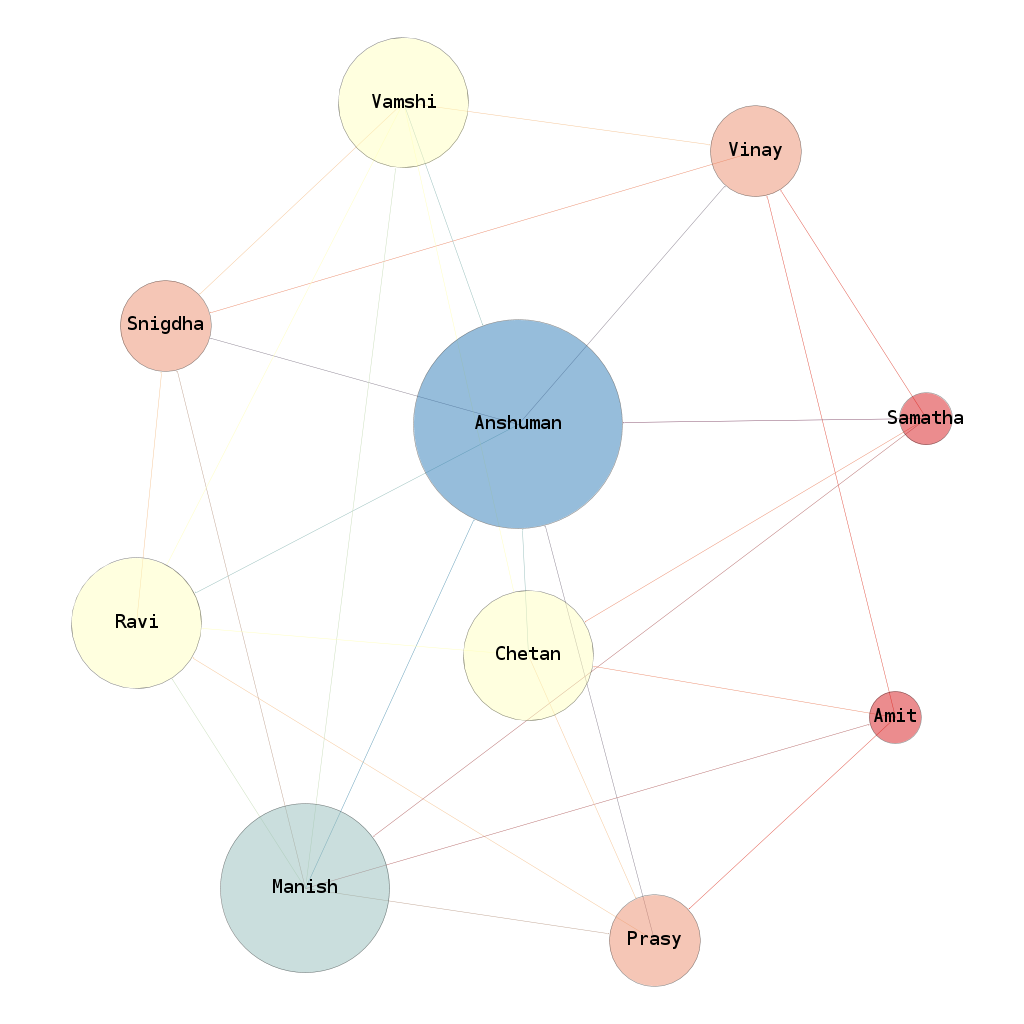

The file beside this chart, header and first rows:
; Amit; Prasy; Anshuman; Vinay; Ravi; Snigdha; Samatha; Manish; Vamshi; Chetan
Amit; 0; 1.0; 0; 1.0; 0; 0; 0; 0; 0; 1.0
Prasy; 0; 0; 1.0; 0; 1.0; 0; 0; 0; 0; 0
Anshuman; 0; 0; 0; 1.0; 1.0; 1.0; 0; 0; 0; 0
Vinay; 0; 0; 0; 0; 0; 1.0; 0; 0; 0; 0
Ravi; 0; 0; 0; 0; 0; 1.0; 0; 0; 0; 0
Snigdha; 0; 0; 0; 0; 0; 0; 0; 0; 0; 0
Samatha; 0; 0; 1.0; 1.0; 0; 0; 0; 1.0; 0; 1.0
Manish; 1.0; 1.0; 1.0; 0; 1.0; 1.0; 0; 0; 1.0; 0
Vamshi; 0; 0; 1.0; 1.0; 1.0; 1.0; 0; 0; 0; 1.0
Chetan; 0; 1.0; 1.0; 0; 1.0; 0; 0; 0; 0; 0
